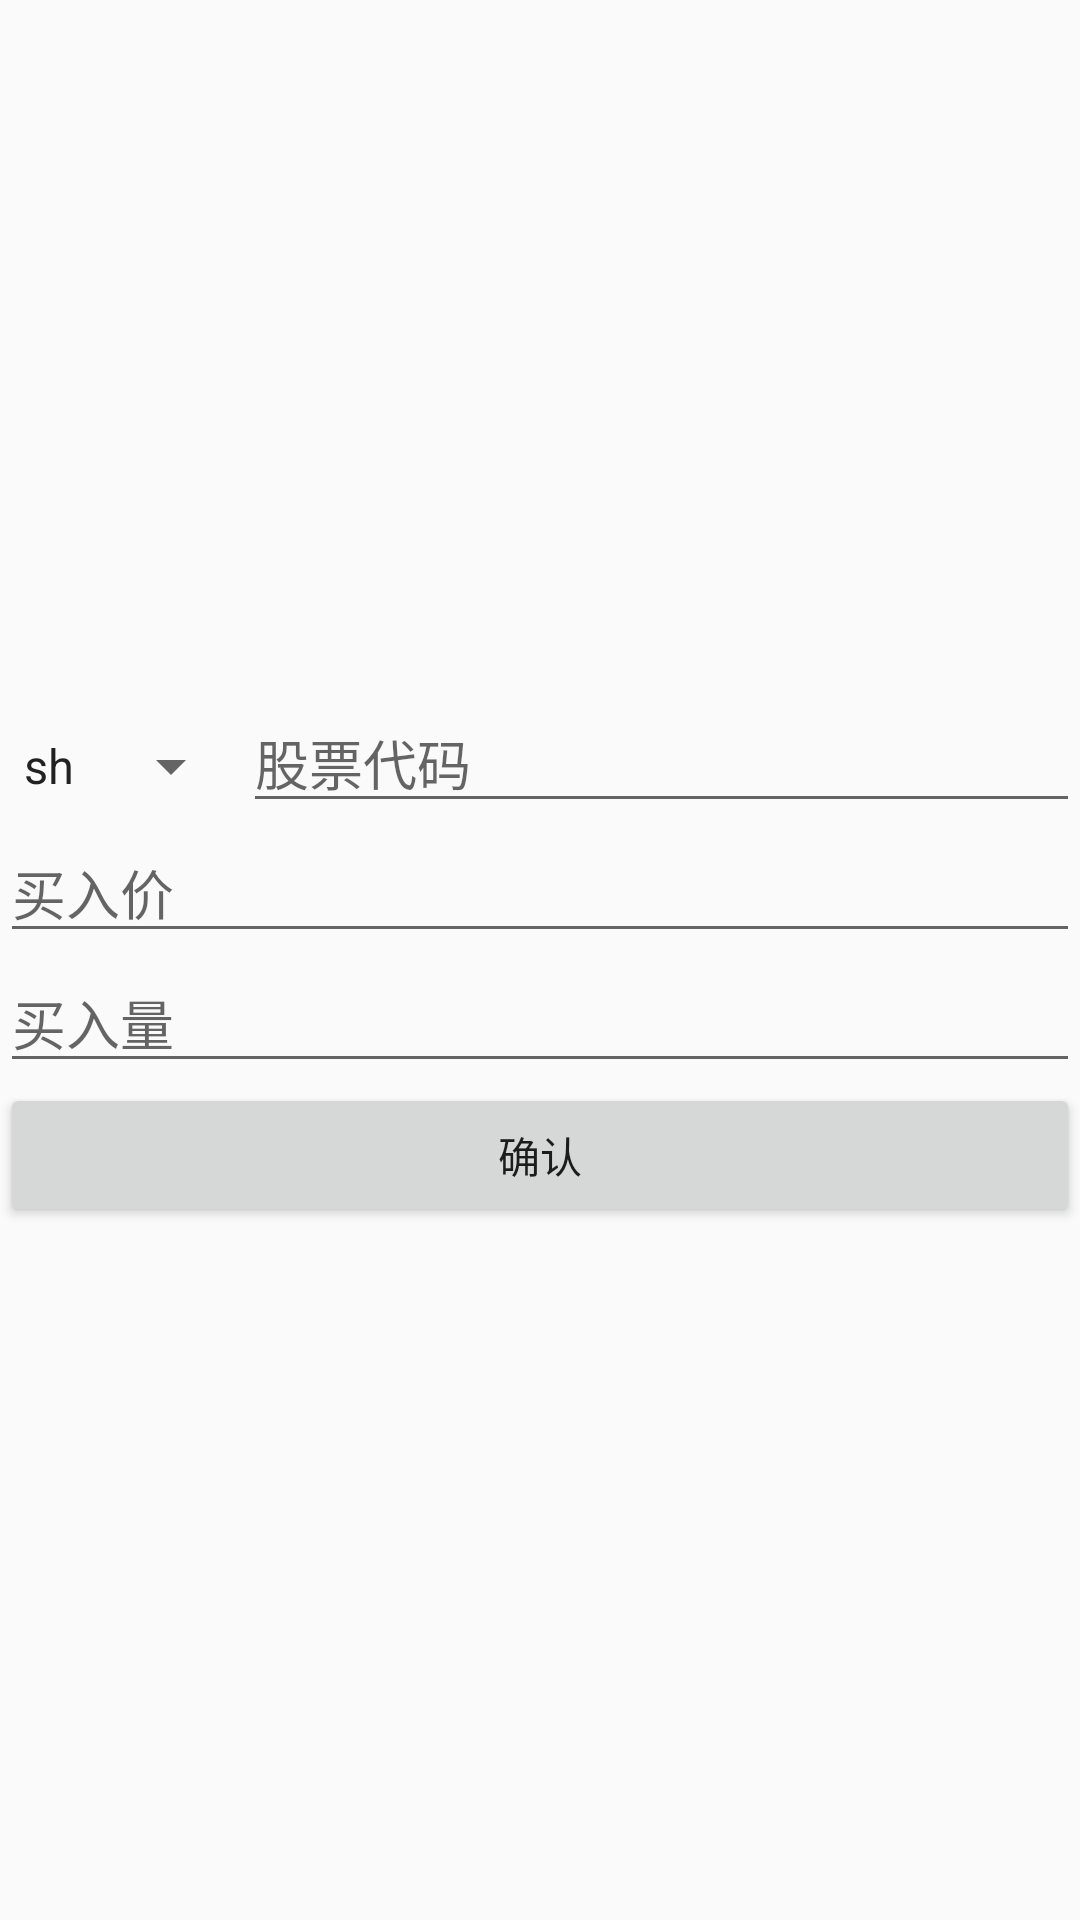

The Android layout XML behind this screen, and the referenced resources:
<!-- AndroidManifest.xml: application theme AppTheme -->
<!-- res/layout/fragment_dialog_stock.xml -->
<?xml version="1.0" encoding="utf-8"?>
<LinearLayout xmlns:android="http://schemas.android.com/apk/res/android"
    android:orientation="vertical" android:layout_width="match_parent"
    android:layout_height="match_parent"
    android:gravity="center">

    <LinearLayout
        android:layout_width="match_parent"
        android:layout_height="wrap_content"
        android:orientation="horizontal">
        <Spinner
            android:id="@+id/spin_type"
            android:layout_width="wrap_content"
            android:layout_height="wrap_content"
            android:entries="@array/stock_type"/>
        <EditText
            android:id="@+id/et_stock_code"
            android:layout_width="match_parent"
            android:layout_height="wrap_content"
            android:hint="股票代码"
            android:inputType="number"/>
    </LinearLayout>
    <TextView
        android:id="@+id/tv_stock_name"
        android:layout_width="wrap_content"
        android:layout_height="wrap_content"
        android:visibility="gone"/>
    <EditText
        android:id="@+id/et_stock_buy_price"
        android:layout_width="match_parent"
        android:layout_height="wrap_content"
        android:hint="买入价"
        android:inputType="number|numberDecimal"/>
    <EditText
        android:id="@+id/et_stock_buy_measure"
        android:layout_width="match_parent"
        android:layout_height="wrap_content"
        android:inputType="number"
        android:hint="买入量"/>
    <Button
        android:id="@+id/btn_confirm"
        android:layout_width="match_parent"
        android:layout_height="wrap_content"
        android:text="确认"/>
</LinearLayout>
<!-- resources referenced by this layout -->
<resources>
  <string-array name="stock_type">
          <item>sh</item>
          <item>sz</item>
      </string-array>
  <style name="AppTheme" parent="Theme.AppCompat.Light.NoActionBar">
          
          <item name="colorPrimary">@color/colorBg</item>
          <item name="colorPrimaryDark">@color/colorBg</item>
          <item name="colorAccent">@color/colorAccent</item>
          <item name="android:fitsSystemWindows">true</item>
      </style>
  <color name="colorBg">#f4f8fa</color>
  <color name="colorAccent">#108F15</color>
</resources>
